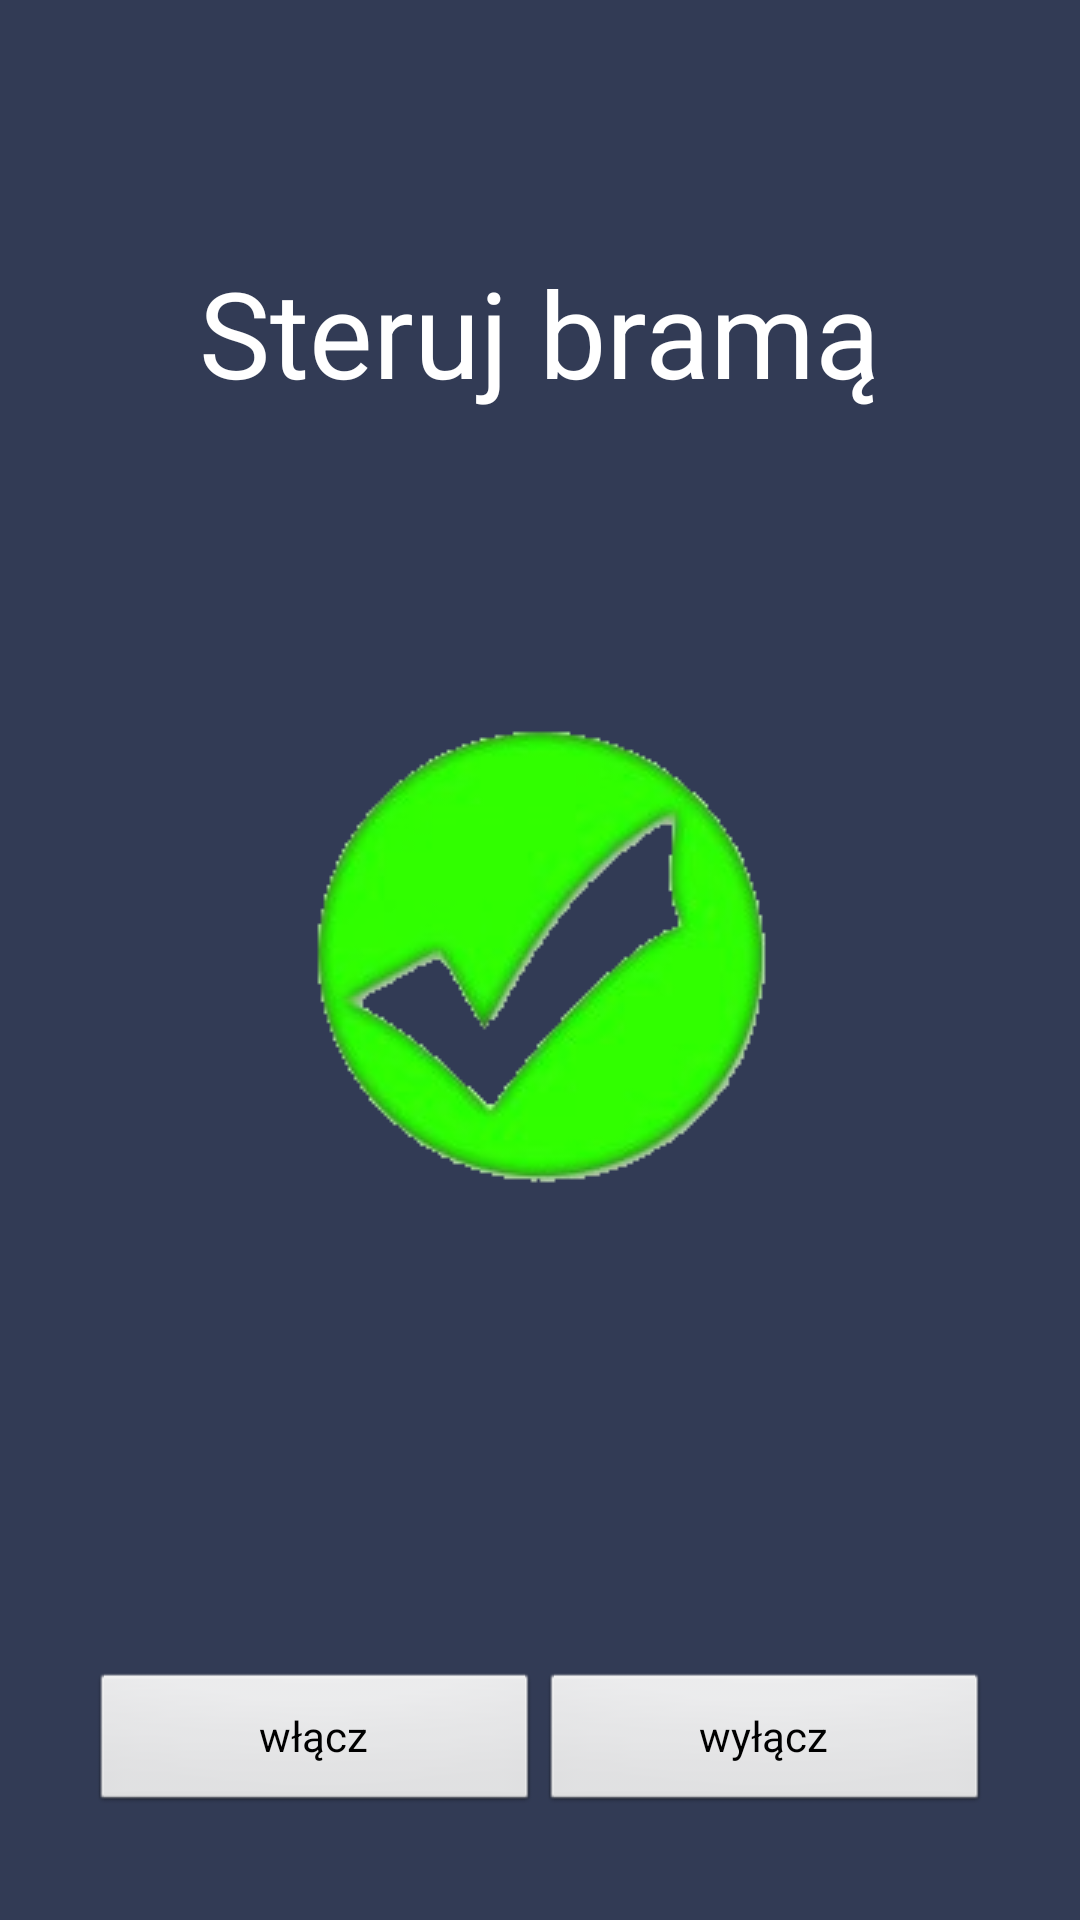

Produce the Android XML layout that renders to this screen, including the resource entries it uses.
<!-- AndroidManifest.xml: application theme android:Theme.NoTitleBar -->
<!-- res/layout/gate_activity.xml -->
<RelativeLayout xmlns:android="http://schemas.android.com/apk/res/android"
    xmlns:tools="http://schemas.android.com/tools"
    android:layout_width="match_parent"
    android:layout_height="match_parent"
    android:background="#323B55"
    tools:context="agh.luk.verbosebt.main.LightsActivity"
    android:id="@+id/aint">

    <TextView
        android:id="@+id/light_text"
        android:layout_width="wrap_content"
        android:layout_height="wrap_content"
        android:gravity="center_vertical"
        android:text="Steruj bramą"
        android:textSize="40sp"
        android:layout_marginTop="84dp"
        android:layout_alignParentTop="true"
        android:layout_centerHorizontal="true"
        android:textColor="#ffffff" />

    <Button
        android:id="@+id/light_button_off"
        android:layout_width="wrap_content"
        android:layout_height="wrap_content"
        android:minWidth="150sp"
        android:text="@string/off"
        android:layout_alignBottom="@+id/status_text"
        android:layout_toRightOf="@+id/light_button_on"
        android:layout_toEndOf="@+id/light_button_on" />

    <Button
        android:id="@+id/light_button_on"
        android:layout_width="wrap_content"
        android:layout_height="wrap_content"
        android:minWidth="150sp"
        android:text="@string/on"
        android:layout_alignBottom="@+id/status_text"
        android:layout_alignRight="@+id/status_text"
        android:layout_alignEnd="@+id/status_text" />

    <TextView
        android:id="@+id/status_text"
        android:layout_width="wrap_content"
        android:layout_height="wrap_content"
        android:gravity="center_horizontal"
        android:text="-"
        android:textColor="#ffffff"
        android:textSize="0sp"
        android:layout_alignParentBottom="true"
        android:layout_centerHorizontal="true"
        android:layout_marginBottom="35dp" />

    <ImageView
        android:id="@+id/status_image"
        android:layout_width="wrap_content"
        android:layout_height="wrap_content"
        android:gravity="center_horizontal"
        android:src="@drawable/onn"
        android:layout_centerVertical="true"
        android:layout_centerHorizontal="true" />
</RelativeLayout>
<!-- resources referenced by this layout -->
<resources>
  <!-- drawable onn: png bitmap (drawable, 26225 bytes) -->
  <string name="off">wyłącz</string>
  <string name="on">włącz</string>
</resources>
